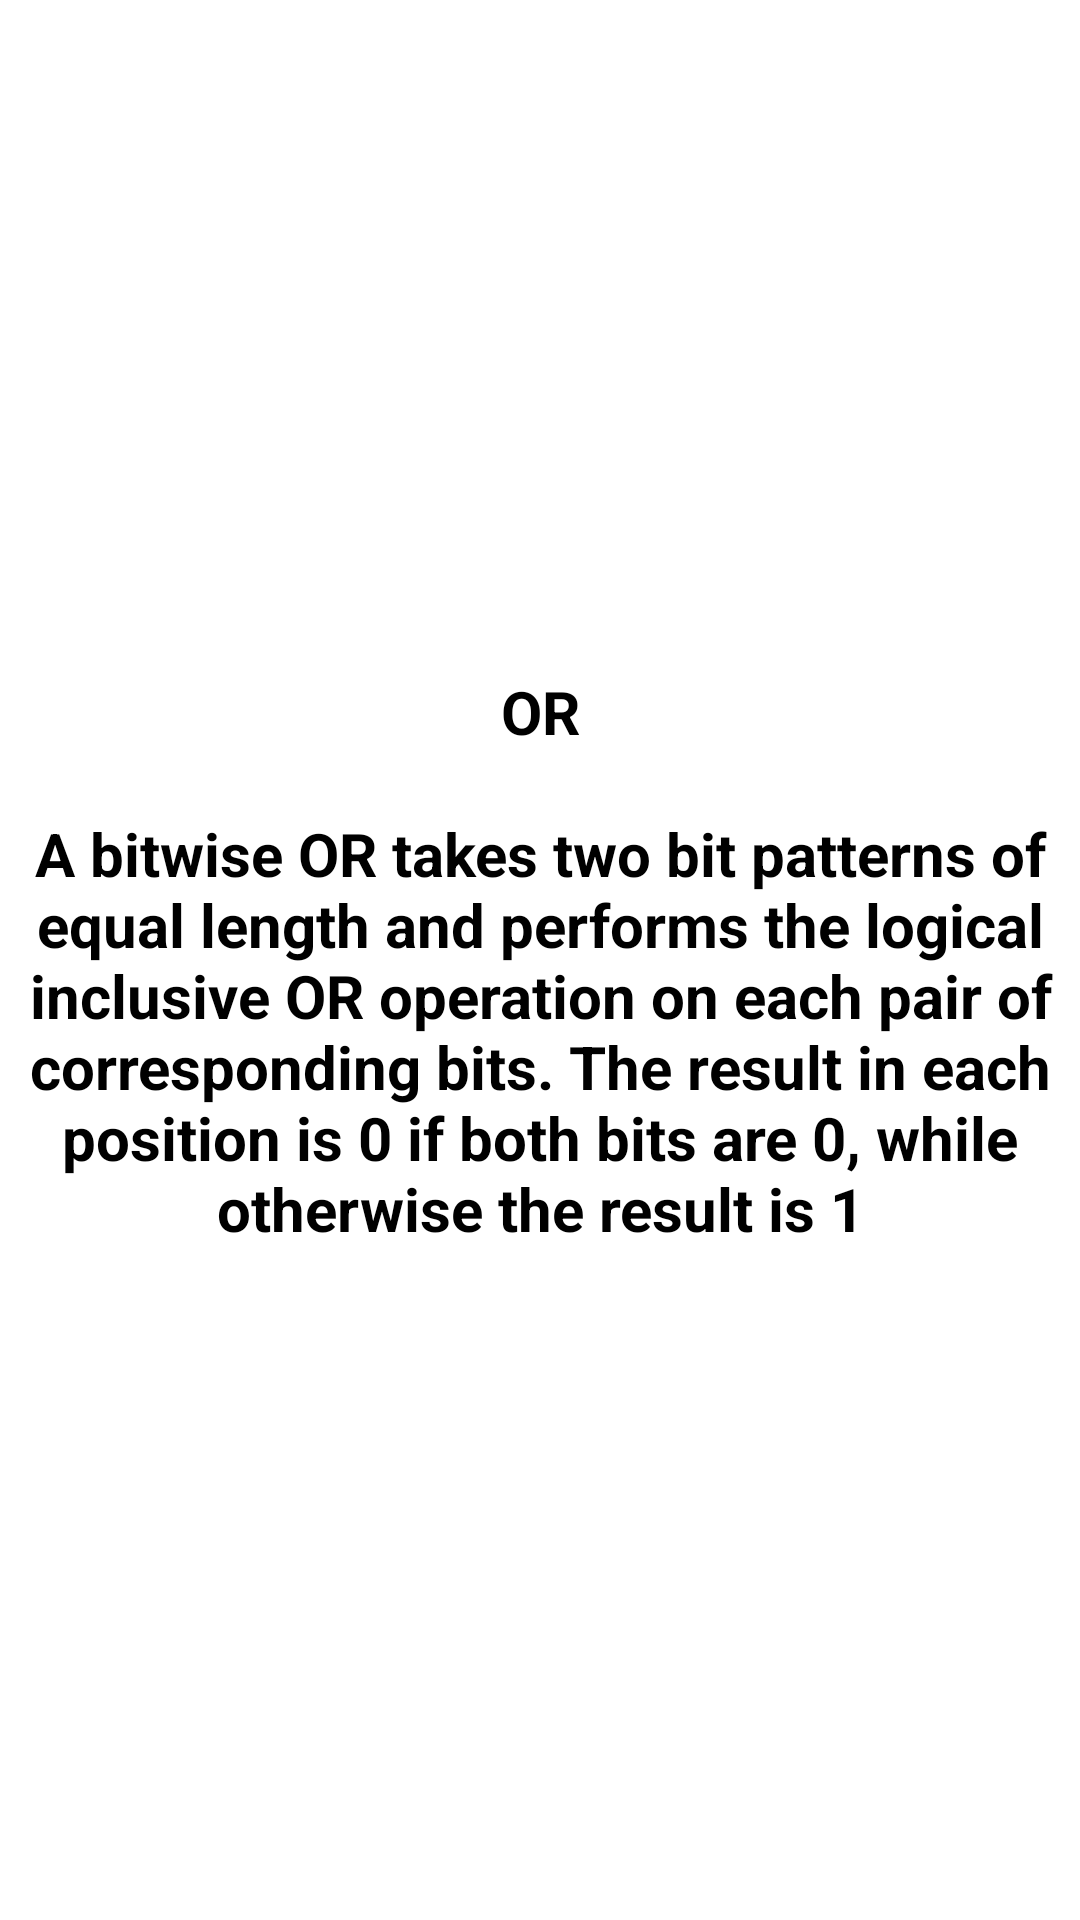

Write the Android layout XML for this screen, with the resource values it uses.
<!-- AndroidManifest.xml: application theme Theme.Design.NoActionBar -->
<!-- res/layout/activity_details_or.xml -->
<?xml version="1.0" encoding="utf-8"?>
<LinearLayout xmlns:android="http://schemas.android.com/apk/res/android"
    xmlns:app="http://schemas.android.com/apk/res-auto"
    xmlns:tools="http://schemas.android.com/tools"
    android:layout_width="match_parent"
    android:layout_height="match_parent"
    android:background="@color/colorWhite"
    tools:context="com.example.pc.designtest.DetailsOr">

    <TextView
        android:gravity="center"
        android:id="@+id/detailsId01"
        android:layout_width="match_parent"
        android:layout_height="match_parent"
        android:text="@string/details_or"
        android:textColor="@color/Black"
        android:layout_margin="5dp"
        android:textStyle="bold"
        android:textSize="20sp"/>

</LinearLayout>
<!-- resources referenced by this layout -->
<resources>
  <color name="Black">#000000</color>
  <color name="colorWhite">#ffffff</color>
  <string name="details_or">
          OR\n\nA bitwise OR takes two bit patterns of equal length and performs the logical inclusive OR operation on each pair of corresponding bits. The result in each position is 0 if both bits are 0, while otherwise the result is 1
      </string>
</resources>
